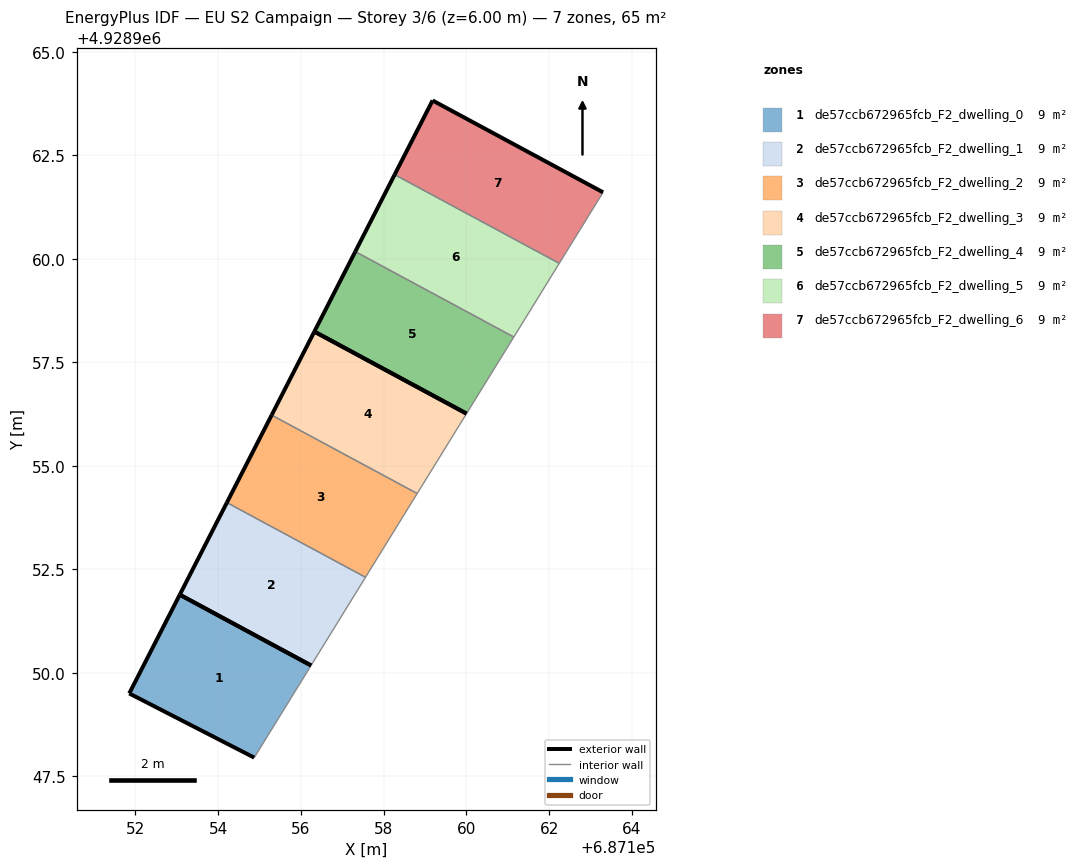
=== STOREY PLAN SPEC (per zone: floor XY polygon, exterior-wall plan segments, windows/doors) ===
zone 1: de57ccb672965fcb_F2_dwelling_0  (9.3 m²)
  floor: (687154.88, 4928947.95) (687156.25, 4928950.17) (687153.08, 4928951.88) (687151.85, 4928949.50)
  exterior wall: (687154.88, 4928947.95) – (687151.85, 4928949.50)  [3.4 m]
  exterior wall: (687151.85, 4928949.50) – (687153.08, 4928951.88)  [2.7 m]
  exterior wall: (687153.08, 4928951.88) – (687156.25, 4928950.17)  [3.6 m]
  interior walls: 1
zone 2: de57ccb672965fcb_F2_dwelling_1  (9.3 m²)
  floor: (687156.25, 4928950.17) (687157.56, 4928952.30) (687154.21, 4928954.11) (687153.08, 4928951.88)
  exterior wall: (687153.08, 4928951.88) – (687154.21, 4928954.11)  [2.5 m]
  exterior wall: (687156.25, 4928950.17) – (687153.08, 4928951.88)  [3.6 m]
  interior walls: 2
zone 3: de57ccb672965fcb_F2_dwelling_2  (9.3 m²)
  floor: (687157.56, 4928952.30) (687158.81, 4928954.33) (687155.30, 4928956.22) (687154.21, 4928954.11)
  exterior wall: (687154.21, 4928954.11) – (687155.30, 4928956.22)  [2.4 m]
  interior walls: 3
zone 4: de57ccb672965fcb_F2_dwelling_3  (9.3 m²)
  floor: (687158.81, 4928954.33) (687160.00, 4928956.26) (687156.33, 4928958.24) (687155.30, 4928956.22)
  exterior wall: (687155.30, 4928956.22) – (687156.33, 4928958.24)  [2.3 m]
  exterior wall: (687156.33, 4928958.24) – (687160.00, 4928956.26)  [4.2 m]
  interior walls: 2
zone 5: de57ccb672965fcb_F2_dwelling_4  (9.3 m²)
  floor: (687160.00, 4928956.26) (687161.15, 4928958.11) (687157.32, 4928960.17) (687156.33, 4928958.24)
  exterior wall: (687156.33, 4928958.24) – (687157.32, 4928960.17)  [2.2 m]
  exterior wall: (687160.00, 4928956.26) – (687156.33, 4928958.24)  [4.2 m]
  interior walls: 2
zone 6: de57ccb672965fcb_F2_dwelling_5  (9.3 m²)
  floor: (687161.15, 4928958.11) (687162.25, 4928959.89) (687158.27, 4928962.04) (687157.32, 4928960.17)
  exterior wall: (687157.32, 4928960.17) – (687158.27, 4928962.04)  [2.1 m]
  interior walls: 3
zone 7: de57ccb672965fcb_F2_dwelling_6  (9.3 m²)
  floor: (687162.25, 4928959.89) (687163.30, 4928961.61) (687159.19, 4928963.83) (687158.27, 4928962.04)
  exterior wall: (687158.27, 4928962.04) – (687159.19, 4928963.83)  [2.0 m]
  exterior wall: (687159.19, 4928963.83) – (687163.31, 4928961.61)  [4.7 m]
  interior walls: 2

=== DERIVED (storey summary) ===
Building: EU S2 Campaign
Storey: 3 of 6  (floor level z = 6.00 m)
Storey gross floor area: 64.8 m²
Zones on this storey: 7
  - de57ccb672965fcb_F2_dwelling_0: floor 9.3 m²; exterior wall 9.7 m (29.0 m²); WWR 0.0%
  - de57ccb672965fcb_F2_dwelling_1: floor 9.3 m²; exterior wall 6.1 m (18.3 m²); WWR 0.0%
  - de57ccb672965fcb_F2_dwelling_2: floor 9.3 m²; exterior wall 2.4 m (7.1 m²); WWR 0.0%
  - de57ccb672965fcb_F2_dwelling_3: floor 9.3 m²; exterior wall 6.4 m (19.3 m²); WWR 0.0%
  - de57ccb672965fcb_F2_dwelling_4: floor 9.3 m²; exterior wall 6.3 m (19.0 m²); WWR 0.0%
  - de57ccb672965fcb_F2_dwelling_5: floor 9.3 m²; exterior wall 2.1 m (6.3 m²); WWR 0.0%
  - de57ccb672965fcb_F2_dwelling_6: floor 9.3 m²; exterior wall 6.7 m (20.1 m²); WWR 0.0%
Zone adjacency (shared interzone walls):
  - de57ccb672965fcb_F2_dwelling_1 ↔ de57ccb672965fcb_F2_dwelling_2
  - de57ccb672965fcb_F2_dwelling_2 ↔ de57ccb672965fcb_F2_dwelling_3
  - de57ccb672965fcb_F2_dwelling_4 ↔ de57ccb672965fcb_F2_dwelling_5
  - de57ccb672965fcb_F2_dwelling_5 ↔ de57ccb672965fcb_F2_dwelling_6